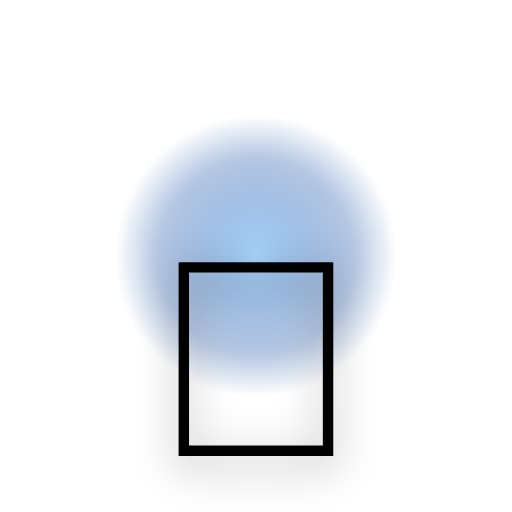
t = 0.00 s
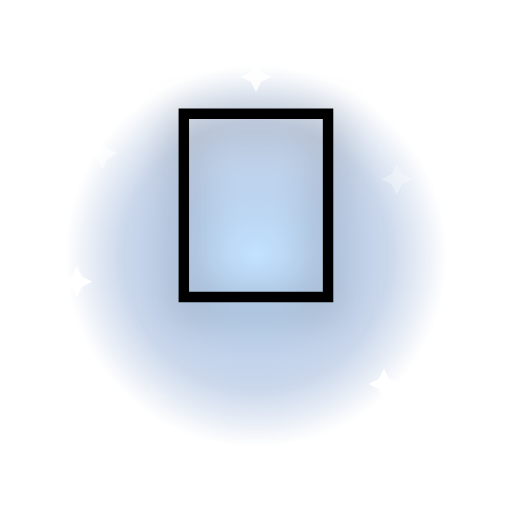
t = 0.53 s
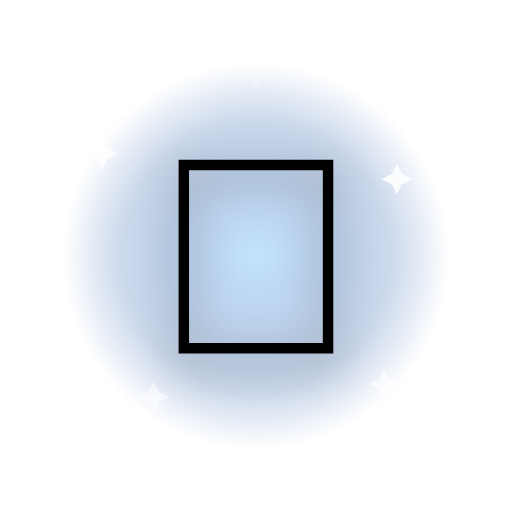
t = 1.05 s
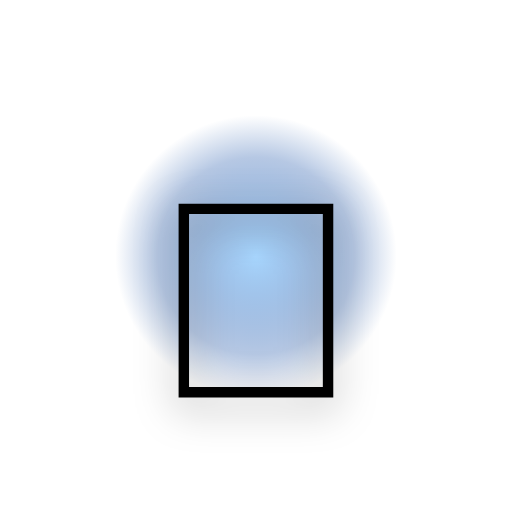
t = 1.60 s
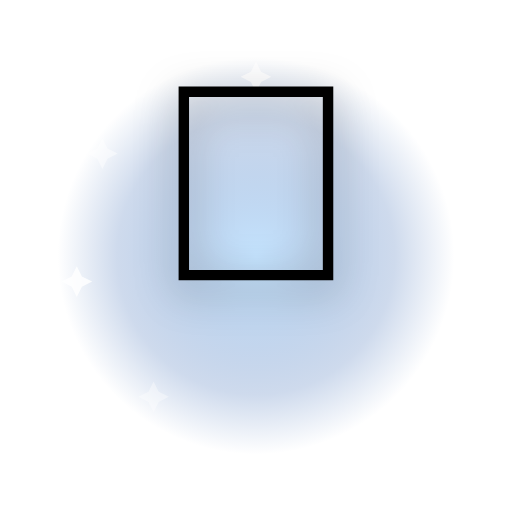
t = 2.20 s
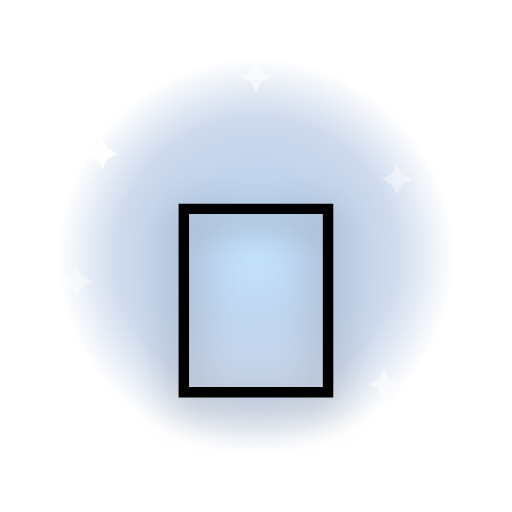
t = 2.60 s

The animated SVG that drew these frames (rendered in a browser with its animation timeline set to each time). Animation: 9 SMIL elements (animate=8,animateTransform=1); one cycle of 3.20 s, repeats indefinitely.

<svg xmlns="http://www.w3.org/2000/svg" viewBox="0 0 200 200">
  <defs>
    <radialGradient id="halo" cx="50%" cy="50%" r="50%">
      <stop offset="0%" stop-color="#8ecbff" stop-opacity="0.85"/>
      <stop offset="70%" stop-color="#1750a8" stop-opacity="0.35"/>
      <stop offset="100%" stop-color="#1750a8" stop-opacity="0"/>
    </radialGradient>
  </defs>
  <g transform="translate(100 100)">
    <circle r="80" fill="url(#halo)">
      <animate attributeName="r" values="55;85;55" dur="1.6s" repeatCount="indefinite"/>
      <animate attributeName="opacity" values="0.9;0.5;0.9" dur="1.6s" repeatCount="indefinite"/>
    </circle>
    <g transform="translate(-60 -40)"><path d="M0 -6 L2 -2 L6 0 L2 2 L0 6 L-2 2 L-6 0 L-2 -2 Z" fill="#fff"><animate attributeName="opacity" values="0;1;0" dur="1.8s" begin="0.0s" repeatCount="indefinite"/></path></g>
    <g transform="translate(55 -30)"><path d="M0 -6 L2 -2 L6 0 L2 2 L0 6 L-2 2 L-6 0 L-2 -2 Z" fill="#fff"><animate attributeName="opacity" values="0;1;0" dur="2.0s" begin="0.2s" repeatCount="indefinite"/></path></g>
    <g transform="translate(-40 55)"><path d="M0 -6 L2 -2 L6 0 L2 2 L0 6 L-2 2 L-6 0 L-2 -2 Z" fill="#fff"><animate attributeName="opacity" values="0;1;0" dur="2.2s" begin="0.4s" repeatCount="indefinite"/></path></g>
    <g transform="translate(50 50)"><path d="M0 -6 L2 -2 L6 0 L2 2 L0 6 L-2 2 L-6 0 L-2 -2 Z" fill="#fff"><animate attributeName="opacity" values="0;1;0" dur="1.6s" begin="0.6s" repeatCount="indefinite"/></path></g>
    <g transform="translate(0 -70)"><path d="M0 -6 L2 -2 L6 0 L2 2 L0 6 L-2 2 L-6 0 L-2 -2 Z" fill="#fff"><animate attributeName="opacity" values="0;1;0" dur="2.4s" begin="0.8s" repeatCount="indefinite"/></path></g>
    <g transform="translate(-70 10)"><path d="M0 -6 L2 -2 L6 0 L2 2 L0 6 L-2 2 L-6 0 L-2 -2 Z" fill="#fff"><animate attributeName="opacity" values="0;1;0" dur="2.0s" begin="1.0s" repeatCount="indefinite"/></path></g>
    <g>
      <animateTransform attributeName="transform" type="translate" values="0 40;0 -40;0 40" dur="1.4s" repeatCount="indefinite" additive="sum"/>
      <text x="0" y="0" text-anchor="middle" dominant-baseline="central"
            font-size="110" font-family="'Apple Color Emoji','Segoe UI Emoji','Noto Color Emoji',sans-serif"
            style="filter: drop-shadow(0 4px 8px rgba(0,0,0,0.35));">🚀</text>
    </g>
  </g>
</svg>
